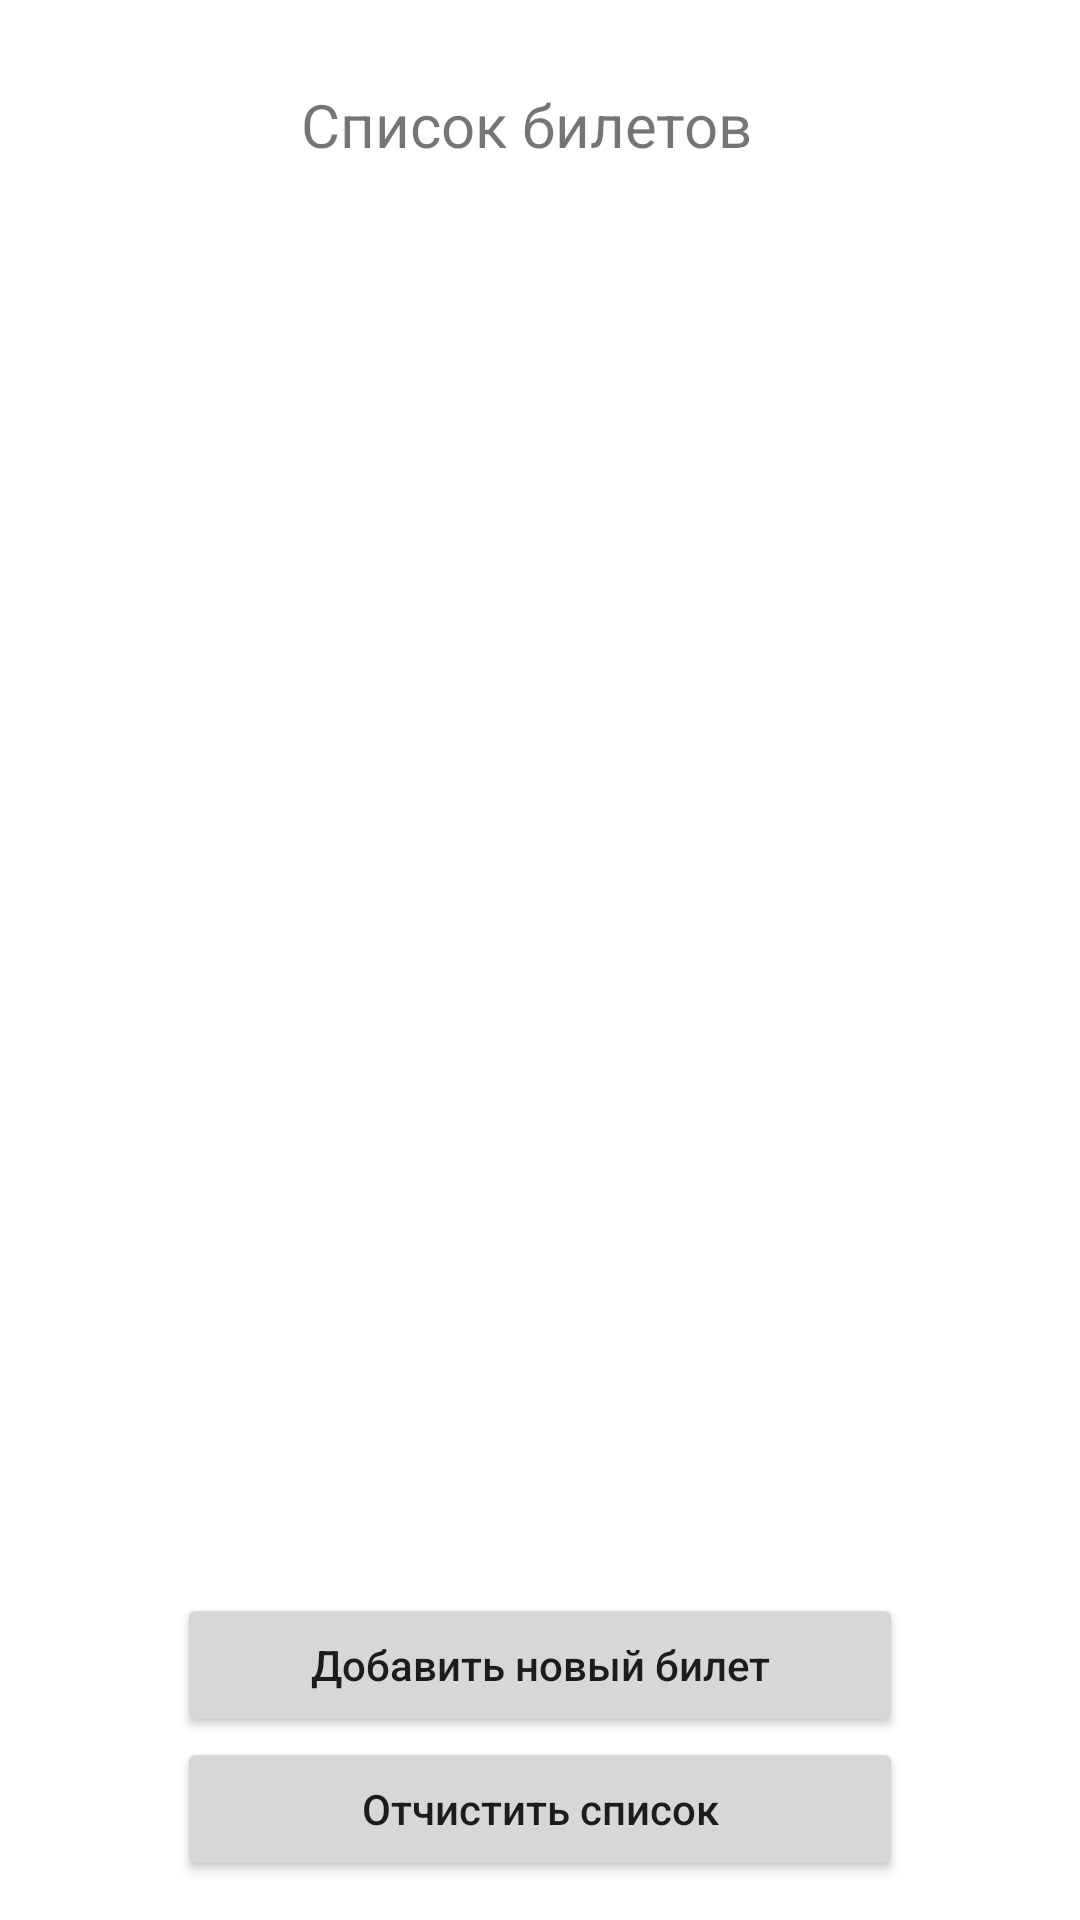

Produce the Android XML layout that renders to this screen, including the resource entries it uses.
<!-- AndroidManifest.xml: application theme Theme.ListOfTrafficTickets -->
<!-- res/layout/activity_display.xml -->
<?xml version="1.0" encoding="utf-8"?>
<android.support.constraint.ConstraintLayout xmlns:android="http://schemas.android.com/apk/res/android"
    xmlns:app="http://schemas.android.com/apk/res-auto"
    xmlns:tools="http://schemas.android.com/tools"
    android:layout_width="match_parent"
    android:layout_height="match_parent"
    android:background="@color/white"
    tools:context=".DisplayActivity">

    <TextView
        android:layout_width="265dp"
        android:layout_height="30dp"
        android:layout_marginTop="28dp"
        android:layout_marginEnd="52dp"
        android:text="@string/listBilets"
        android:textAlignment="center"
        android:textSize="20sp"
        app:layout_constraintEnd_toEndOf="parent"
        app:layout_constraintHorizontal_bias="1.0"
        app:layout_constraintStart_toEndOf="@+id/imageViewBackToMain"
        app:layout_constraintTop_toTopOf="parent" />

    <ImageView
        android:id="@+id/imageViewBackToMain"
        android:layout_width="wrap_content"
        android:layout_height="wrap_content"
        android:layout_marginStart="24dp"
        android:layout_marginTop="28dp"
        android:src="@drawable/buttunreturn"
        app:layout_constraintStart_toStartOf="parent"
        app:layout_constraintTop_toTopOf="parent"
        tools:ignore="MissingConstraints" />

    <ListView
        android:id="@+id/list_view"
        android:layout_width="404dp"
        android:layout_height="415dp"
        android:layout_marginTop="80dp"
        android:padding="16dp"
        android:textSize="24sp"
        app:layout_constraintEnd_toEndOf="parent"
        app:layout_constraintHorizontal_bias="0.428"
        app:layout_constraintStart_toStartOf="parent"
        app:layout_constraintTop_toTopOf="parent"
        tools:ignore="MissingConstraints" />

    <Button
        android:id="@+id/enter"
        android:layout_width="242dp"
        android:layout_height="wrap_content"
        android:layout_gravity="center_horizontal"
        android:layout_marginTop="36dp"
        android:text="@string/addbilets"
        android:textAllCaps="false"
        app:layout_constraintEnd_toEndOf="parent"
        app:layout_constraintStart_toStartOf="parent"
        app:layout_constraintTop_toBottomOf="@+id/list_view"
        tools:ignore="MissingConstraints" />

    <Button
        android:id="@+id/delete"
        android:layout_width="242dp"
        android:layout_height="wrap_content"
        android:layout_gravity="center_horizontal"
        android:text="@string/delete"
        android:textAllCaps="false"
        app:layout_constraintEnd_toEndOf="parent"
        app:layout_constraintStart_toStartOf="parent"
        app:layout_constraintTop_toBottomOf="@+id/enter"
        app:layout_constraintVertical_bias="0.0"
        tools:ignore="MissingConstraints" />


</android.support.constraint.ConstraintLayout>
<!-- resources referenced by this layout -->
<resources>
  <color name="white">#FFFFFFFF</color>
  <string name="addbilets">Добавить новый билет</string>
  <string name="delete">Отчистить список</string>
  <string name="listBilets">Список билетов</string>
  <style name="Theme.ListOfTrafficTickets" parent="Theme.AppCompat.Light.NoActionBar">
          
          <item name="colorPrimary">@color/purple_500</item>
          <item name="colorPrimaryDark">@color/purple_700</item>
          <item name="colorAccent">@color/teal_200</item>
          
      </style>
  <color name="purple_500">#FF6200EE</color>
  <color name="purple_700">#FF3700B3</color>
  <color name="teal_200">#FF03DAC5</color>
</resources>
